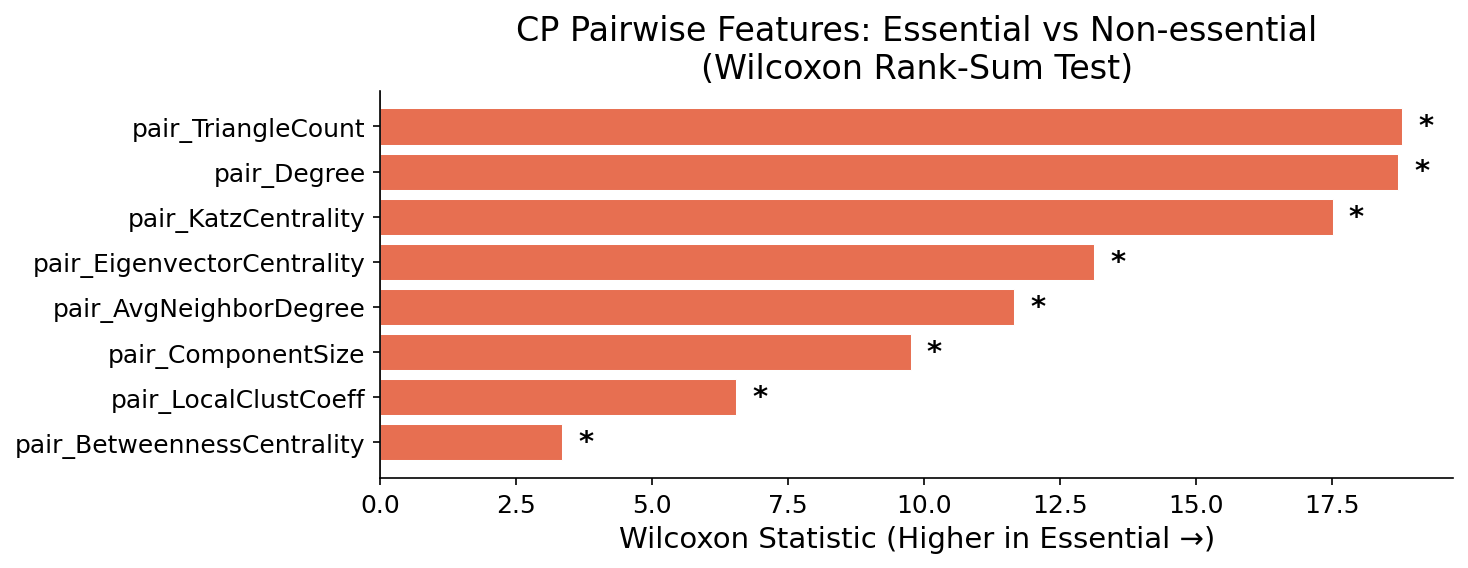

Values plotted in this chart, from the file beside it:
feature, statistic, pvalue, significant, pvalue_corrected
pair_BetweennessCentrality, 3.348, 0.0008146, True, 0.006517
pair_LocalClustCoeff, 6.549, 5.802411511371237e-11, True, 4.6419292090969897e-10
pair_ComponentSize, 9.754, 1.770617021823374e-22, True, 1.4164936174586992e-21
pair_AvgNeighborDegree, 11.65, 2.253390859442227e-31, True, 1.8027126875537814e-30
pair_EigenvectorCentrality, 13.13, 2.1075911081394242e-39, True, 1.6860728865115394e-38
pair_KatzCentrality, 17.51, 1.1455064303918706e-68, True, 9.164051443134964e-68
pair_Degree, 18.72, 3.599392664681016e-78, True, 2.8795141317448127e-77
pair_TriangleCount, 18.79, 8.805693973299803e-79, True, 7.044555178639842e-78
